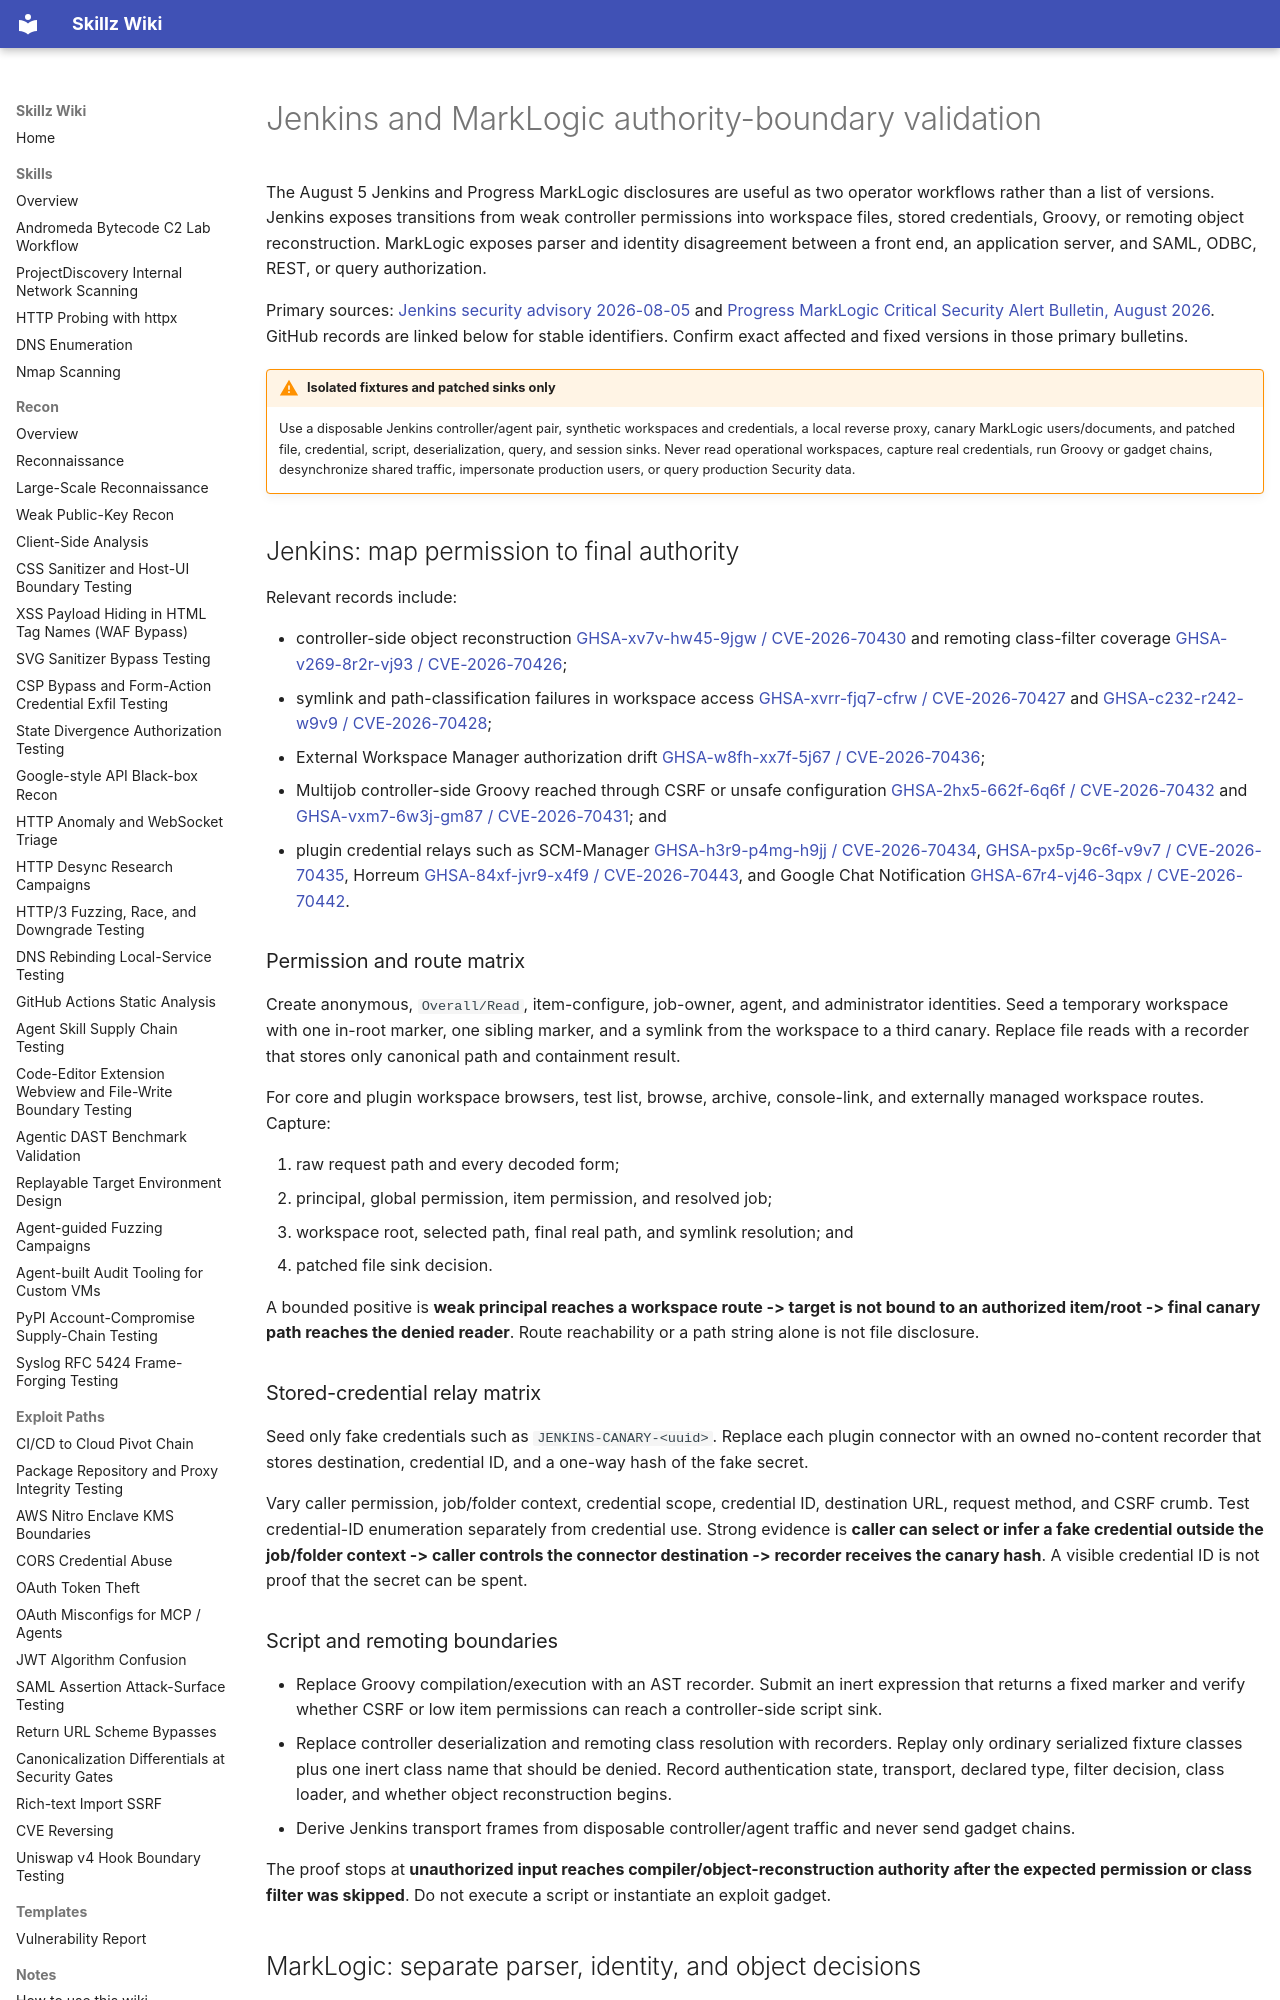

repository: bastet-ai/skillz-wiki · page: alerts/2026-08-05-jenkins-marklogic-authority-boundaries-ghsa/index.html · generator: mkdocs

---
title: Jenkins and MarkLogic authority-boundary validation
---

# Jenkins and MarkLogic authority-boundary validation

The August 5 Jenkins and Progress MarkLogic disclosures are useful as two operator workflows rather than a list of versions. Jenkins exposes transitions from weak controller permissions into workspace files, stored credentials, Groovy, or remoting object reconstruction. MarkLogic exposes parser and identity disagreement between a front end, an application server, and SAML, ODBC, REST, or query authorization.

Primary sources: [Jenkins security advisory 2026-08-05](https://www.jenkins.io/security/advisory/2026-08-05/) and [Progress MarkLogic Critical Security Alert Bulletin, August 2026](https://community.progress.com/s/article/Marklogic-Critical-Security-Alert-Bulletin-August-2026). GitHub records are linked below for stable identifiers. Confirm exact affected and fixed versions in those primary bulletins.

!!! warning "Isolated fixtures and patched sinks only"
    Use a disposable Jenkins controller/agent pair, synthetic workspaces and credentials, a local reverse proxy, canary MarkLogic users/documents, and patched file, credential, script, deserialization, query, and session sinks. Never read operational workspaces, capture real credentials, run Groovy or gadget chains, desynchronize shared traffic, impersonate production users, or query production Security data.

## Jenkins: map permission to final authority

Relevant records include:

- controller-side object reconstruction [GHSA-xv7v-hw45-9jgw / CVE-2026-70430](https://github.com/advisories/GHSA-xv7v-hw45-9jgw) and remoting class-filter coverage [GHSA-v269-8r2r-vj93 / CVE-2026-70426](https://github.com/advisories/GHSA-v269-8r2r-vj93);
- symlink and path-classification failures in workspace access [GHSA-xvrr-fjq7-cfrw / CVE-2026-70427](https://github.com/advisories/GHSA-xvrr-fjq7-cfrw) and [GHSA-c232-r242-w9v9 / CVE-2026-70428](https://github.com/advisories/GHSA-c232-r242-w9v9);
- External Workspace Manager authorization drift [GHSA-w8fh-xx7f-5j67 / CVE-2026-70436](https://github.com/advisories/GHSA-w8fh-xx7f-5j67);
- Multijob controller-side Groovy reached through CSRF or unsafe configuration [GHSA-2hx5-662f-6q6f / CVE-2026-70432](https://github.com/advisories/GHSA-2hx5-662f-6q6f) and [GHSA-vxm7-6w3j-gm87 / CVE-2026-70431](https://github.com/advisories/GHSA-vxm7-6w3j-gm87); and
- plugin credential relays such as SCM-Manager [GHSA-h3r9-p4mg-h9jj / CVE-2026-70434](https://github.com/advisories/GHSA-h3r9-p4mg-h9jj), [GHSA-px5p-9c6f-v9v7 / CVE-2026-70435](https://github.com/advisories/GHSA-px5p-9c6f-v9v7), Horreum [GHSA-84xf-jvr9-x4f9 / CVE-2026-70443](https://github.com/advisories/GHSA-84xf-jvr9-x4f9), and Google Chat Notification [GHSA-67r4-vj46-3qpx / CVE-2026-70442](https://github.com/advisories/GHSA-67r4-vj46-3qpx).

### Permission and route matrix

Create anonymous, `Overall/Read`, item-configure, job-owner, agent, and administrator identities. Seed a temporary workspace with one in-root marker, one sibling marker, and a symlink from the workspace to a third canary. Replace file reads with a recorder that stores only canonical path and containment result.

For core and plugin workspace browsers, test list, browse, archive, console-link, and externally managed workspace routes. Capture:

1. raw request path and every decoded form;
2. principal, global permission, item permission, and resolved job;
3. workspace root, selected path, final real path, and symlink resolution; and
4. patched file sink decision.

A bounded positive is **weak principal reaches a workspace route -> target is not bound to an authorized item/root -> final canary path reaches the denied reader**. Route reachability or a path string alone is not file disclosure.

### Stored-credential relay matrix

Seed only fake credentials such as `JENKINS-CANARY-<uuid>`. Replace each plugin connector with an owned no-content recorder that stores destination, credential ID, and a one-way hash of the fake secret.

Vary caller permission, job/folder context, credential scope, credential ID, destination URL, request method, and CSRF crumb. Test credential-ID enumeration separately from credential use. Strong evidence is **caller can select or infer a fake credential outside the job/folder context -> caller controls the connector destination -> recorder receives the canary hash**. A visible credential ID is not proof that the secret can be spent.

### Script and remoting boundaries

- Replace Groovy compilation/execution with an AST recorder. Submit an inert expression that returns a fixed marker and verify whether CSRF or low item permissions can reach a controller-side script sink.
- Replace controller deserialization and remoting class resolution with recorders. Replay only ordinary serialized fixture classes plus one inert class name that should be denied. Record authentication state, transport, declared type, filter decision, class loader, and whether object reconstruction begins.
- Derive Jenkins transport frames from disposable controller/agent traffic and never send gadget chains.

The proof stops at **unauthorized input reaches compiler/object-reconstruction authority after the expected permission or class filter was skipped**. Do not execute a script or instantiate an exploit gadget.
